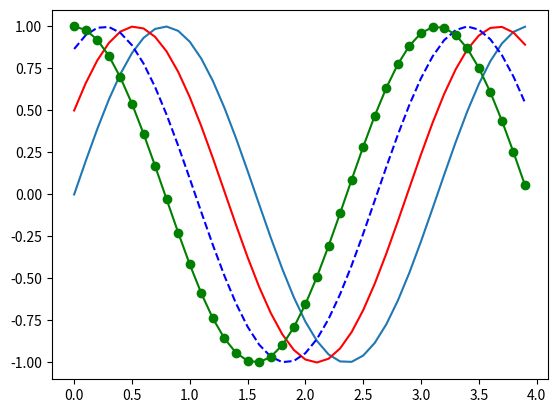

Write the Python code that produced this figure.
import numpy as np
import matplotlib.pyplot as plt

"""
	1.membuat data
	2.membuat plot
	3.menampilkan plot/data
"""

#membuat data
#camel case
def sinusGenerator(amplitudo,frekuensi,tAkhir,theta):
	t = np.arange(0,tAkhir,0.1)
	y = amplitudo * np.sin(2*frekuensi*t + np.deg2rad(theta))
	return t,y
	
# membuat plot
t,y = sinusGenerator(1,1,4,0)
plt.plot(t,y)

t1,y1 = sinusGenerator(1,1,4,30)
plt.plot(t1,y1, 'r')

t2,y2 = sinusGenerator(1,1,4,60)
plt.plot(t2,y2, 'b--')

t3,y3 = sinusGenerator(1,1,4,90)
plt.plot(t3,y3, 'g-o')

# menampilkan plot
plt.show()